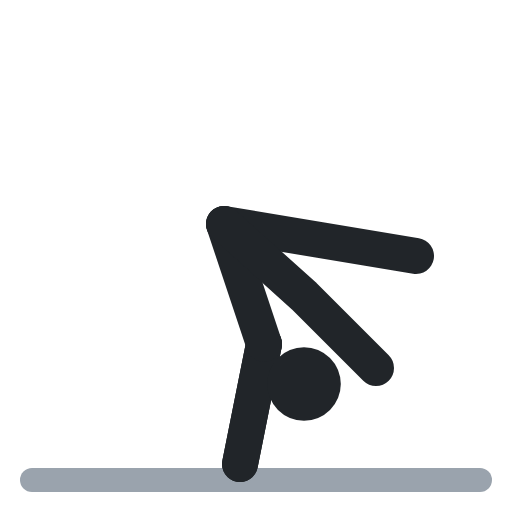
t = 0.00 s
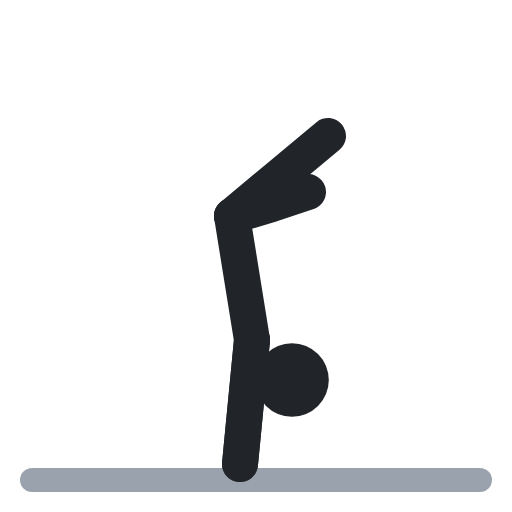
t = 0.40 s
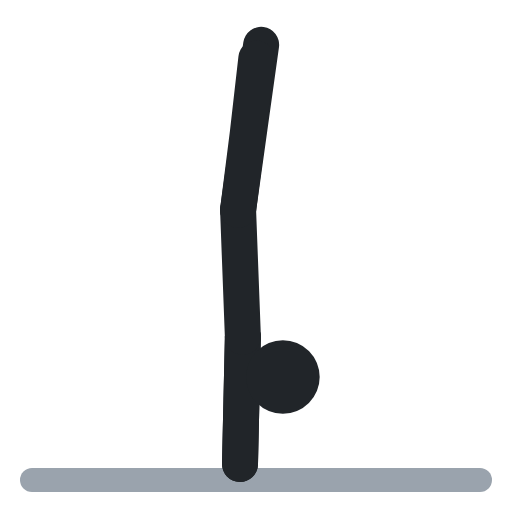
t = 0.60 s
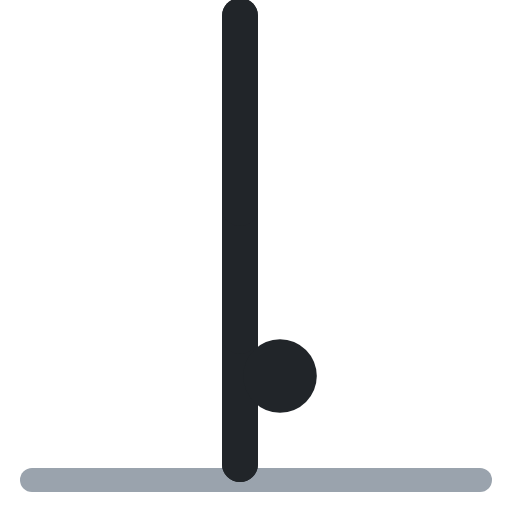
t = 1.00 s
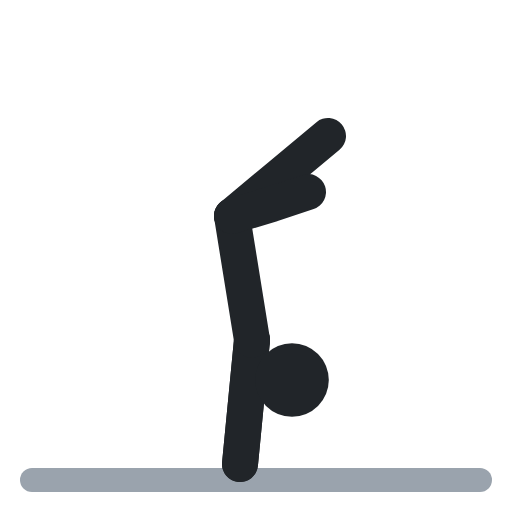
t = 1.40 s
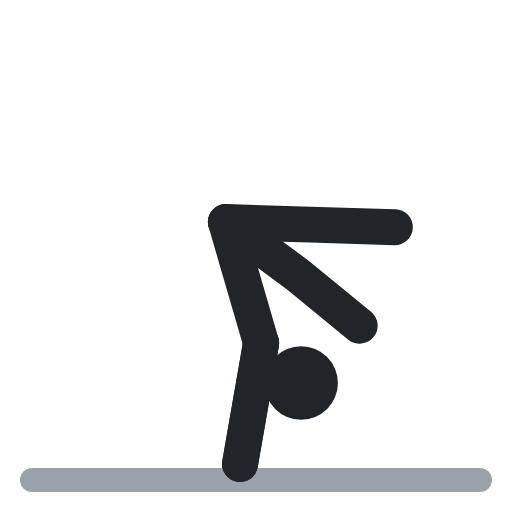
t = 1.60 s

The animated SVG that drew these frames (rendered in a browser with its animation timeline set to each time). Animation: 7 SMIL elements (animate=7); one cycle of 2.00 s, repeats indefinitely.

<svg xmlns="http://www.w3.org/2000/svg" viewBox="0 0 64 64" fill="none" stroke-linecap="round" stroke-linejoin="round"><polyline points="4,60 60,60" stroke="#9aa3ad" stroke-width="3"/><polyline points="33,43 31.5,50.5 30,58" stroke="#212529" stroke-width="4.5"><animate attributeName="points" values="33,43 31.5,50.5 30,58;30,42 30,50 30,58;30,42 30,50 30,58;33,43 31.5,50.5 30,58;33,43 31.5,50.5 30,58" keyTimes="0;.4;.5;.9;1" calcMode="spline" keySplines=".45 0 .55 1;.45 0 .55 1;.45 0 .55 1;.45 0 .55 1" dur="2s" repeatCount="indefinite"/></polyline><polyline points="33,43 31.5,50.5 30,58" stroke="#212529" stroke-width="4.5"><animate attributeName="points" values="33,43 31.5,50.5 30,58;30,42 30,50 30,58;30,42 30,50 30,58;33,43 31.5,50.5 30,58;33,43 31.5,50.5 30,58" keyTimes="0;.4;.5;.9;1" calcMode="spline" keySplines=".45 0 .55 1;.45 0 .55 1;.45 0 .55 1;.45 0 .55 1" dur="2s" repeatCount="indefinite"/></polyline><circle cx="38" cy="48" r="4.6" fill="#212529"><animate attributeName="cx" values="38;35;35;38;38" keyTimes="0;.4;.5;.9;1" calcMode="spline" keySplines=".45 0 .55 1;.45 0 .55 1;.45 0 .55 1;.45 0 .55 1" dur="2s" repeatCount="indefinite"/><animate attributeName="cy" values="48;47;47;48;48" keyTimes="0;.4;.5;.9;1" calcMode="spline" keySplines=".45 0 .55 1;.45 0 .55 1;.45 0 .55 1;.45 0 .55 1" dur="2s" repeatCount="indefinite"/></circle><polyline points="33,43 28,28" stroke="#212529" stroke-width="4.5"><animate attributeName="points" values="33,43 28,28;30,42 30,26;30,42 30,26;33,43 28,28;33,43 28,28" keyTimes="0;.4;.5;.9;1" calcMode="spline" keySplines=".45 0 .55 1;.45 0 .55 1;.45 0 .55 1;.45 0 .55 1" dur="2s" repeatCount="indefinite"/></polyline><polyline points="28,28 40,30 52,32" stroke="#212529" stroke-width="4.5"><animate attributeName="points" values="28,28 40,30 52,32;30,26 30,14 30,2;30,26 30,14 30,2;28,28 40,30 52,32;28,28 40,30 52,32" keyTimes="0;.4;.5;.9;1" calcMode="spline" keySplines=".45 0 .55 1;.45 0 .55 1;.45 0 .55 1;.45 0 .55 1" dur="2s" repeatCount="indefinite"/></polyline><polyline points="28,28 38,37 47,46" stroke="#212529" stroke-width="4.5"><animate attributeName="points" values="28,28 38,37 47,46;30,26 30,14 30,2;30,26 30,14 30,2;28,28 38,37 47,46;28,28 38,37 47,46" keyTimes="0;.4;.5;.9;1" calcMode="spline" keySplines=".45 0 .55 1;.45 0 .55 1;.45 0 .55 1;.45 0 .55 1" dur="2s" repeatCount="indefinite"/></polyline></svg>
